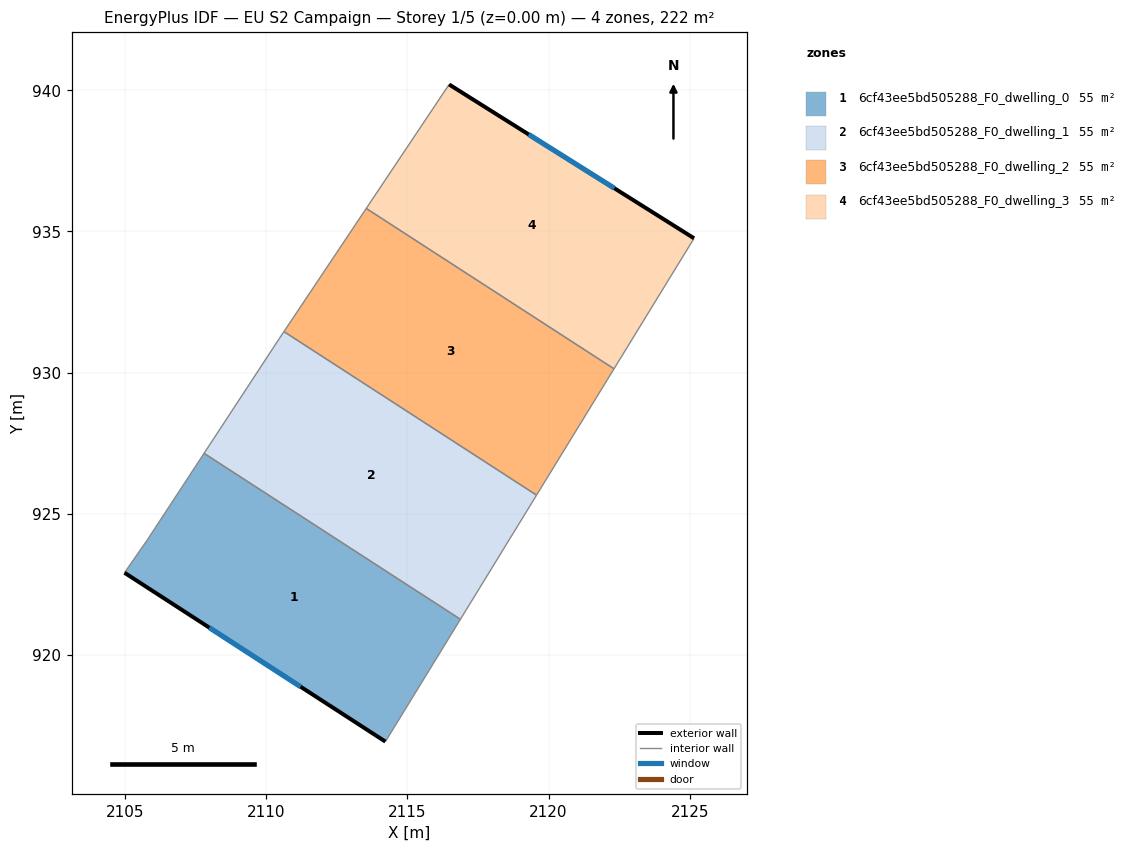
=== STOREY PLAN SPEC (per zone: floor XY polygon, exterior-wall plan segments, windows/doors) ===
zone 1: 6cf43ee5bd505288_F0_dwelling_0  (55.4 m²)
  floor: (2116.88, 921.26) (2114.22, 916.92) (2104.98, 922.91) (2105.78, 924.06) (2107.80, 927.14)
  exterior wall: (2104.98, 922.91) – (2114.22, 916.92)  [11.0 m]
    window: (2107.98, 920.96) – (2111.21, 918.87)  [4.0 m²]
  interior walls: 4
zone 2: 6cf43ee5bd505288_F0_dwelling_1  (55.4 m²)
  floor: (2119.57, 925.66) (2116.88, 921.26) (2107.80, 927.14) (2110.46, 931.20) (2110.62, 931.45)
  interior walls: 5
zone 3: 6cf43ee5bd505288_F0_dwelling_2  (55.4 m²)
  floor: (2122.32, 930.13) (2119.57, 925.66) (2110.62, 931.45) (2113.54, 935.82)
  interior walls: 4
zone 4: 6cf43ee5bd505288_F0_dwelling_3  (55.4 m²)
  floor: (2125.16, 934.76) (2122.32, 930.13) (2113.54, 935.82) (2116.48, 940.21)
  exterior wall: (2125.16, 934.76) – (2116.48, 940.21)  [10.2 m]
    window: (2122.33, 936.53) – (2119.30, 938.44)  [3.8 m²]
  interior walls: 3

=== DERIVED (storey summary) ===
Building: EU S2 Campaign
Storey: 1 of 5  (floor level z = 0.00 m)
Storey gross floor area: 221.7 m²
Zones on this storey: 4
  - 6cf43ee5bd505288_F0_dwelling_0: floor 55.4 m²; exterior wall 11.0 m (33.0 m²); 1 window(s) 4.0 m²; WWR 12.2%
  - 6cf43ee5bd505288_F0_dwelling_1: floor 55.4 m²
  - 6cf43ee5bd505288_F0_dwelling_2: floor 55.4 m²
  - 6cf43ee5bd505288_F0_dwelling_3: floor 55.4 m²; exterior wall 10.2 m (30.7 m²); 1 window(s) 3.8 m²; WWR 12.2%
Zone adjacency (shared interzone walls):
  - 6cf43ee5bd505288_F0_dwelling_0 ↔ 6cf43ee5bd505288_F0_dwelling_1
  - 6cf43ee5bd505288_F0_dwelling_1 ↔ 6cf43ee5bd505288_F0_dwelling_2
  - 6cf43ee5bd505288_F0_dwelling_2 ↔ 6cf43ee5bd505288_F0_dwelling_3